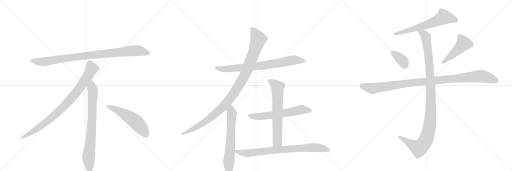
t = 0.00 s
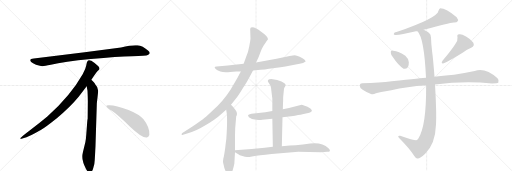
t = 2.63 s
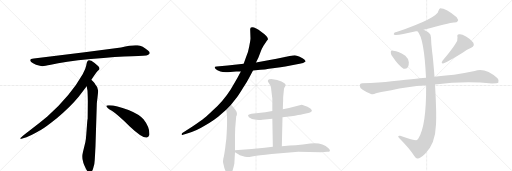
t = 5.26 s
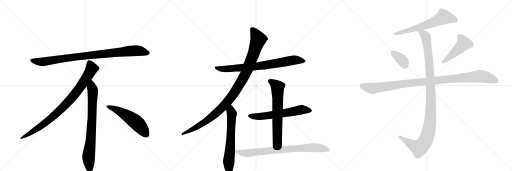
t = 7.89 s
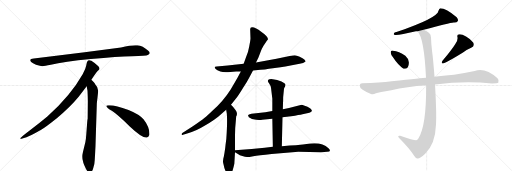
t = 10.51 s
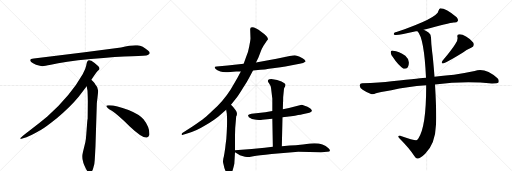
t = 13.14 s

The animated SVG that drew these frames (rendered in a browser with its animation timeline set to each time). Animation: 15 CSS @keyframes rules; one cycle of 13.14 s.

<svg version="1.1" viewBox="0 0 3072 1024" xmlns="http://www.w3.org/2000/svg">
  <g stroke="lightgray" stroke-dasharray="1,1" stroke-width="1" transform="scale(4, 4)">
    <line x1="0" y1="0" x2="256" y2="256"></line>
    <line x1="256" y1="0" x2="0" y2="256"></line>
    <line x1="128" y1="0" x2="128" y2="256"></line>
    <line x1="0" y1="128" x2="256" y2="128"></line>
    <line x1="256" y1="0" x2="512" y2="256"></line>
    <line x1="512" y1="0" x2="256" y2="256"></line>
    <line x1="384" y1="0" x2="384" y2="256"></line>
    <line x1="256" y1="128" x2="512" y2="128"></line>
    <line x1="512" y1="0" x2="768" y2="256"></line>
    <line x1="768" y1="0" x2="512" y2="256"></line>
    <line x1="640" y1="0" x2="640" y2="256"></line>
    <line x1="512" y1="128" x2="768" y2="128"></line>
  </g>
<g transform="scale(1, -1) translate(0, -850)">
   <style type="text/css">
    @keyframes keyframes0 {
      from {
       stroke: black;
       stroke-dashoffset: 952;
       stroke-width: 128;
       }
       76% {
       animation-timing-function: step-end;
       stroke: black;
       stroke-dashoffset: 0;
       stroke-width: 128;
       }
       to {
       stroke: black;
       stroke-width: 1024;
       }
       }
       #make-me-a-hanzi-animation-0 {
         animation: keyframes0 1.024740s both;
         animation-delay: 0.000000s;
         animation-timing-function: linear;
       }
    @keyframes keyframes1 {
      from {
       stroke: black;
       stroke-dashoffset: 897;
       stroke-width: 128;
       }
       74% {
       animation-timing-function: step-end;
       stroke: black;
       stroke-dashoffset: 0;
       stroke-width: 128;
       }
       to {
       stroke: black;
       stroke-width: 1024;
       }
       }
       #make-me-a-hanzi-animation-1 {
         animation: keyframes1 0.979980s both;
         animation-delay: 1.024740s;
         animation-timing-function: linear;
       }
    @keyframes keyframes2 {
      from {
       stroke: black;
       stroke-dashoffset: 792;
       stroke-width: 128;
       }
       72% {
       animation-timing-function: step-end;
       stroke: black;
       stroke-dashoffset: 0;
       stroke-width: 128;
       }
       to {
       stroke: black;
       stroke-width: 1024;
       }
       }
       #make-me-a-hanzi-animation-2 {
         animation: keyframes2 0.894531s both;
         animation-delay: 2.004720s;
         animation-timing-function: linear;
       }
    @keyframes keyframes3 {
      from {
       stroke: black;
       stroke-dashoffset: 548;
       stroke-width: 128;
       }
       64% {
       animation-timing-function: step-end;
       stroke: black;
       stroke-dashoffset: 0;
       stroke-width: 128;
       }
       to {
       stroke: black;
       stroke-width: 1024;
       }
       }
       #make-me-a-hanzi-animation-3 {
         animation: keyframes3 0.695964s both;
         animation-delay: 2.899251s;
         animation-timing-function: linear;
       }
    @keyframes keyframes4 {
      from {
       stroke: black;
       stroke-dashoffset: 790;
       stroke-width: 128;
       }
       72% {
       animation-timing-function: step-end;
       stroke: black;
       stroke-dashoffset: 0;
       stroke-width: 128;
       }
       to {
       stroke: black;
       stroke-width: 1024;
       }
       }
       #make-me-a-hanzi-animation-4 {
         animation: keyframes4 0.892904s both;
         animation-delay: 3.595215s;
         animation-timing-function: linear;
       }
    @keyframes keyframes5 {
      from {
       stroke: black;
       stroke-dashoffset: 1086;
       stroke-width: 128;
       }
       78% {
       animation-timing-function: step-end;
       stroke: black;
       stroke-dashoffset: 0;
       stroke-width: 128;
       }
       to {
       stroke: black;
       stroke-width: 1024;
       }
       }
       #make-me-a-hanzi-animation-5 {
         animation: keyframes5 1.133789s both;
         animation-delay: 4.488118s;
         animation-timing-function: linear;
       }
    @keyframes keyframes6 {
      from {
       stroke: black;
       stroke-dashoffset: 659;
       stroke-width: 128;
       }
       68% {
       animation-timing-function: step-end;
       stroke: black;
       stroke-dashoffset: 0;
       stroke-width: 128;
       }
       to {
       stroke: black;
       stroke-width: 1024;
       }
       }
       #make-me-a-hanzi-animation-6 {
         animation: keyframes6 0.786296s both;
         animation-delay: 5.621908s;
         animation-timing-function: linear;
       }
    @keyframes keyframes7 {
      from {
       stroke: black;
       stroke-dashoffset: 627;
       stroke-width: 128;
       }
       67% {
       animation-timing-function: step-end;
       stroke: black;
       stroke-dashoffset: 0;
       stroke-width: 128;
       }
       to {
       stroke: black;
       stroke-width: 1024;
       }
       }
       #make-me-a-hanzi-animation-7 {
         animation: keyframes7 0.760254s both;
         animation-delay: 6.408203s;
         animation-timing-function: linear;
       }
    @keyframes keyframes8 {
      from {
       stroke: black;
       stroke-dashoffset: 677;
       stroke-width: 128;
       }
       69% {
       animation-timing-function: step-end;
       stroke: black;
       stroke-dashoffset: 0;
       stroke-width: 128;
       }
       to {
       stroke: black;
       stroke-width: 1024;
       }
       }
       #make-me-a-hanzi-animation-8 {
         animation: keyframes8 0.800944s both;
         animation-delay: 7.168457s;
         animation-timing-function: linear;
       }
    @keyframes keyframes9 {
      from {
       stroke: black;
       stroke-dashoffset: 811;
       stroke-width: 128;
       }
       73% {
       animation-timing-function: step-end;
       stroke: black;
       stroke-dashoffset: 0;
       stroke-width: 128;
       }
       to {
       stroke: black;
       stroke-width: 1024;
       }
       }
       #make-me-a-hanzi-animation-9 {
         animation: keyframes9 0.909993s both;
         animation-delay: 7.969401s;
         animation-timing-function: linear;
       }
    @keyframes keyframes10 {
      from {
       stroke: black;
       stroke-dashoffset: 643;
       stroke-width: 128;
       }
       68% {
       animation-timing-function: step-end;
       stroke: black;
       stroke-dashoffset: 0;
       stroke-width: 128;
       }
       to {
       stroke: black;
       stroke-width: 1024;
       }
       }
       #make-me-a-hanzi-animation-10 {
         animation: keyframes10 0.773275s both;
         animation-delay: 8.879395s;
         animation-timing-function: linear;
       }
    @keyframes keyframes11 {
      from {
       stroke: black;
       stroke-dashoffset: 363;
       stroke-width: 128;
       }
       54% {
       animation-timing-function: step-end;
       stroke: black;
       stroke-dashoffset: 0;
       stroke-width: 128;
       }
       to {
       stroke: black;
       stroke-width: 1024;
       }
       }
       #make-me-a-hanzi-animation-11 {
         animation: keyframes11 0.545410s both;
         animation-delay: 9.652669s;
         animation-timing-function: linear;
       }
    @keyframes keyframes12 {
      from {
       stroke: black;
       stroke-dashoffset: 476;
       stroke-width: 128;
       }
       61% {
       animation-timing-function: step-end;
       stroke: black;
       stroke-dashoffset: 0;
       stroke-width: 128;
       }
       to {
       stroke: black;
       stroke-width: 1024;
       }
       }
       #make-me-a-hanzi-animation-12 {
         animation: keyframes12 0.637370s both;
         animation-delay: 10.198079s;
         animation-timing-function: linear;
       }
    @keyframes keyframes13 {
      from {
       stroke: black;
       stroke-dashoffset: 1081;
       stroke-width: 128;
       }
       78% {
       animation-timing-function: step-end;
       stroke: black;
       stroke-dashoffset: 0;
       stroke-width: 128;
       }
       to {
       stroke: black;
       stroke-width: 1024;
       }
       }
       #make-me-a-hanzi-animation-13 {
         animation: keyframes13 1.129720s both;
         animation-delay: 10.835449s;
         animation-timing-function: linear;
       }
    @keyframes keyframes14 {
      from {
       stroke: black;
       stroke-dashoffset: 1137;
       stroke-width: 128;
       }
       79% {
       animation-timing-function: step-end;
       stroke: black;
       stroke-dashoffset: 0;
       stroke-width: 128;
       }
       to {
       stroke: black;
       stroke-width: 1024;
       }
       }
       #make-me-a-hanzi-animation-14 {
         animation: keyframes14 1.175293s both;
         animation-delay: 11.965169s;
         animation-timing-function: linear;
       }
</style>
<path d="M 726 566 L 508 537 L 203 500 Q 170 497 187 479 Q 195 472 216 463 Q 244 455 253 454 Q 263 453 305 462 Q 383 481 545 497 Q 707 512 792 514 Q 877 516 887 521 Q 909 531 888 548 Q 856 575 825 579 Q 795 583 726 566 Z" fill="lightgray"></path> 
<path d="M 548 372 Q 576 415 583 422 L 594 432 Q 597 435 597 441 Q 597 446 590 454 Q 572 471 548 486 Q 537 491 533 490 L 528 487 Q 526 486 524 482 Q 522 477 521 476 L 517 456 Q 514 437 496 406 Q 424 278 284 152 Q 235 111 180 70 Q 126 29 124 24 Q 117 14 134 20 L 159 28 Q 179 33 247 72 Q 268 83 341 141 Q 422 209 472 270 L 520 334 L 548 372 Z" fill="lightgray"></path> 
<path d="M 573 -24 L 581 232 L 587 284 Q 589 300 589 307 Q 589 328 571 346 Q 569 351 548 372 C 527 394 515 364 520 334 L 525 306 Q 527 265 527 244 L 526 138 Q 524 132 522 102 L 518 49 Q 516 16 512 -2 L 497 -64 Q 489 -92 498 -117 L 500 -126 Q 502 -132 514 -159 Q 527 -186 539 -185 Q 551 -184 558 -163 L 566 -133 Q 569 -110 570 -82 L 573 -24 Z" fill="lightgray"></path> 
<path d="M 638 215 Q 641 204 671 186 Q 701 167 777 94 Q 854 21 881 26 Q 891 27 896 41 Q 900 85 861 135 Q 836 165 771 191 Q 688 222 650 219 Q 637 219 638 215 Z" fill="lightgray"></path> 
<path d="M 1518 428 L 1563 433 Q 1590 434 1614 439 L 1683 448 Q 1708 450 1751 459 L 1798 468 Q 1821 470 1834 482 Q 1834 486 1826 494 Q 1818 502 1798 511 Q 1778 520 1769 520 Q 1761 520 1738 515 L 1659 498 L 1536 476 L 1462 469 L 1366 458 L 1300 452 Q 1288 452 1288 448 Q 1288 444 1294 437 Q 1301 429 1322 422 Q 1344 414 1382 419 L 1417 422 L 1445 422 L 1518 428 Z" fill="lightgray"></path> 
<path d="M 1386 223 L 1417 262 Q 1427 273 1457 322 Q 1488 370 1495 385 L 1518 428 L 1536 476 L 1550 504 L 1565 544 Q 1569 555 1581 576 Q 1594 597 1600 605 Q 1606 612 1608 616 Q 1608 633 1567 661 Q 1534 688 1513 688 Q 1501 689 1501 675 L 1503 620 Q 1502 606 1495 571 Q 1489 536 1476 507 L 1462 469 L 1445 422 L 1425 384 L 1384 314 Q 1338 242 1276 188 Q 1244 157 1226 143 Q 1209 128 1157 94 L 1094 53 Q 1089 49 1089 44 Q 1094 39 1098 43 L 1128 52 Q 1171 62 1230 98 Q 1290 134 1309 151 L 1357 192 L 1386 223 Z" fill="lightgray"></path> 
<path d="M 1340 -100 L 1338 -116 Q 1338 -123 1341 -135 Q 1348 -177 1367 -193 Q 1374 -199 1379 -199 Q 1383 -200 1390 -188 Q 1400 -162 1406 -132 L 1410 -62 L 1410 -50 L 1410 20 Q 1409 72 1416 138 L 1417 152 Q 1428 172 1414 189 L 1399 209 L 1386 223 C 1366 245 1352 222 1357 192 L 1361 168 Q 1365 121 1358 19 L 1353 -20 Q 1352 -36 1347 -65 Q 1342 -94 1340 -100 Z" fill="lightgray"></path> 
<path d="M 1695 148 L 1747 154 Q 1796 162 1815 166 L 1856 175 Q 1868 178 1870 183 Q 1873 187 1870 190 Q 1866 205 1828 217 Q 1812 222 1810 222 L 1734 203 L 1697 196 L 1634 185 L 1592 178 L 1509 168 Q 1490 164 1488 160 L 1493 148 Q 1509 134 1537 133 Q 1566 131 1573 132 L 1634 138 L 1695 148 Z" fill="lightgray"></path> 
<path d="M 1691 -26 L 1695 148 L 1697 196 L 1698 231 Q 1699 241 1699 268 L 1704 318 Q 1705 325 1710 331 Q 1713 337 1713 344 Q 1712 350 1689 362 Q 1667 373 1628 377 Q 1614 377 1610 373 Q 1607 368 1607 365 Q 1607 362 1615 350 Q 1624 337 1626 325 L 1634 258 L 1634 185 L 1634 138 L 1637 -30 C 1638 -60 1690 -56 1691 -26 Z" fill="lightgray"></path> 
<path d="M 1410 -62 L 1430 -74 Q 1436 -80 1454 -85 Q 1472 -91 1482 -91 Q 1492 -91 1520 -86 Q 1549 -81 1630 -73 L 1790 -60 L 1926 -62 L 1963 -60 Q 1992 -59 1971 -38 Q 1932 -1 1861 -10 L 1818 -16 Q 1796 -19 1691 -26 L 1637 -30 L 1588 -36 L 1510 -43 L 1410 -50 C 1392 -51 1392 -51 1410 -62 Z" fill="lightgray"></path> 
<path d="M 2542 672 Q 2696 714 2722 716 Q 2741 715 2746 723 Q 2752 733 2740 748 Q 2677 802 2641 802 Q 2634 798 2631 787 Q 2627 744 2379 659 Q 2372 658 2366 655 Q 2359 645 2366 642 Q 2384 636 2496 663 Q 2500 664 2505 664 L 2542 672 Z" fill="lightgray"></path> 
<path d="M 2360 504 Q 2390 458 2421 439 Q 2436 435 2447 447 Q 2454 460 2453 477 Q 2449 502 2432 516 Q 2393 546 2359 547 Q 2353 548 2350 546 Q 2343 545 2345 533 Q 2345 520 2360 504 Z" fill="lightgray"></path> 
<path d="M 2732 587 Q 2714 557 2655 486 Q 2643 467 2663 471 Q 2702 489 2778 536 Q 2800 554 2827 565 Q 2851 575 2839 596 Q 2826 615 2796 632 Q 2769 648 2755 645 Q 2740 644 2745 628 Q 2748 607 2732 587 Z" fill="lightgray"></path> 
<path d="M 2610 344 Q 2790 368 2952 350 Q 2985 350 2989 354 Q 2989 355 2990 355 Q 2997 368 2985 381 Q 2912 447 2848 425 Q 2787 413 2724 403 Q 2654 397 2607 391 L 2556 385 Q 2550 386 2350 363 Q 2280 353 2173 352 Q 2160 352 2158 340 Q 2157 327 2176 312 Q 2194 299 2226 287 Q 2238 283 2256 291 Q 2272 297 2348 309 Q 2441 331 2557 339 L 2610 344 Z" fill="lightgray"></path> 
<path d="M 2557 339 Q 2558 93 2511 22 Q 2507 13 2498 10 Q 2483 9 2401 37 Q 2392 38 2390 35 Q 2387 31 2396 21 Q 2457 -40 2487 -87 Q 2497 -102 2506 -100 Q 2522 -99 2551 -71 Q 2612 -13 2616 104 Q 2620 174 2610 344 L 2607 391 Q 2598 506 2593 539 Q 2587 588 2586 626 Q 2586 645 2573 654 Q 2557 666 2542 672 C 2516 686 2489 690 2505 664 Q 2545 624 2556 385 L 2557 339 Z" fill="lightgray"></path> 
      <clipPath id="make-me-a-hanzi-clip-0">
      <path d="M 726 566 L 508 537 L 203 500 Q 170 497 187 479 Q 195 472 216 463 Q 244 455 253 454 Q 263 453 305 462 Q 383 481 545 497 Q 707 512 792 514 Q 877 516 887 521 Q 909 531 888 548 Q 856 575 825 579 Q 795 583 726 566 Z" fill="lightgray"></path>
      </clipPath>
      <path clip-path="url(#make-me-a-hanzi-clip-0)" d="M 195 489 L 217 482 L 274 482 L 503 515 L 786 546 L 825 547 L 885 535 " fill="none" id="make-me-a-hanzi-animation-0" stroke-dasharray="824 1648" stroke-linecap="round"></path>

      <clipPath id="make-me-a-hanzi-clip-1">
      <path d="M 548 372 Q 576 415 583 422 L 594 432 Q 597 435 597 441 Q 597 446 590 454 Q 572 471 548 486 Q 537 491 533 490 L 528 487 Q 526 486 524 482 Q 522 477 521 476 L 517 456 Q 514 437 496 406 Q 424 278 284 152 Q 235 111 180 70 Q 126 29 124 24 Q 117 14 134 20 L 159 28 Q 179 33 247 72 Q 268 83 341 141 Q 422 209 472 270 L 520 334 L 548 372 Z" fill="lightgray"></path>
      </clipPath>
      <path clip-path="url(#make-me-a-hanzi-clip-1)" d="M 538 477 L 551 440 L 547 431 L 501 357 L 421 252 L 319 151 L 264 107 L 129 23 " fill="none" id="make-me-a-hanzi-animation-1" stroke-dasharray="769 1538" stroke-linecap="round"></path>

      <clipPath id="make-me-a-hanzi-clip-2">
      <path d="M 573 -24 L 581 232 L 587 284 Q 589 300 589 307 Q 589 328 571 346 Q 569 351 548 372 C 527 394 515 364 520 334 L 525 306 Q 527 265 527 244 L 526 138 Q 524 132 522 102 L 518 49 Q 516 16 512 -2 L 497 -64 Q 489 -92 498 -117 L 500 -126 Q 502 -132 514 -159 Q 527 -186 539 -185 Q 551 -184 558 -163 L 566 -133 Q 569 -110 570 -82 L 573 -24 Z" fill="lightgray"></path>
      </clipPath>
      <path clip-path="url(#make-me-a-hanzi-clip-2)" d="M 549 361 L 550 327 L 557 309 L 553 150 L 545 15 L 531 -94 L 539 -172 " fill="none" id="make-me-a-hanzi-animation-2" stroke-dasharray="664 1328" stroke-linecap="round"></path>

      <clipPath id="make-me-a-hanzi-clip-3">
      <path d="M 638 215 Q 641 204 671 186 Q 701 167 777 94 Q 854 21 881 26 Q 891 27 896 41 Q 900 85 861 135 Q 836 165 771 191 Q 688 222 650 219 Q 637 219 638 215 Z" fill="lightgray"></path>
      </clipPath>
      <path clip-path="url(#make-me-a-hanzi-clip-3)" d="M 645 214 L 688 198 L 793 136 L 841 93 L 877 45 " fill="none" id="make-me-a-hanzi-animation-3" stroke-dasharray="420 840" stroke-linecap="round"></path>

      <clipPath id="make-me-a-hanzi-clip-4">
      <path d="M 1518 428 L 1563 433 Q 1590 434 1614 439 L 1683 448 Q 1708 450 1751 459 L 1798 468 Q 1821 470 1834 482 Q 1834 486 1826 494 Q 1818 502 1798 511 Q 1778 520 1769 520 Q 1761 520 1738 515 L 1659 498 L 1536 476 L 1462 469 L 1366 458 L 1300 452 Q 1288 452 1288 448 Q 1288 444 1294 437 Q 1301 429 1322 422 Q 1344 414 1382 419 L 1417 422 L 1445 422 L 1518 428 Z" fill="lightgray"></path>
      </clipPath>
      <path clip-path="url(#make-me-a-hanzi-clip-4)" d="M 1296 445 L 1318 438 L 1371 437 L 1568 457 L 1766 491 L 1825 485 " fill="none" id="make-me-a-hanzi-animation-4" stroke-dasharray="662 1324" stroke-linecap="round"></path>

      <clipPath id="make-me-a-hanzi-clip-5">
      <path d="M 1386 223 L 1417 262 Q 1427 273 1457 322 Q 1488 370 1495 385 L 1518 428 L 1536 476 L 1550 504 L 1565 544 Q 1569 555 1581 576 Q 1594 597 1600 605 Q 1606 612 1608 616 Q 1608 633 1567 661 Q 1534 688 1513 688 Q 1501 689 1501 675 L 1503 620 Q 1502 606 1495 571 Q 1489 536 1476 507 L 1462 469 L 1445 422 L 1425 384 L 1384 314 Q 1338 242 1276 188 Q 1244 157 1226 143 Q 1209 128 1157 94 L 1094 53 Q 1089 49 1089 44 Q 1094 39 1098 43 L 1128 52 Q 1171 62 1230 98 Q 1290 134 1309 151 L 1357 192 L 1386 223 Z" fill="lightgray"></path>
      </clipPath>
      <path clip-path="url(#make-me-a-hanzi-clip-5)" d="M 1511 678 L 1550 616 L 1486 438 L 1409 299 L 1342 215 L 1247 131 L 1169 82 L 1094 47 " fill="none" id="make-me-a-hanzi-animation-5" stroke-dasharray="958 1916" stroke-linecap="round"></path>

      <clipPath id="make-me-a-hanzi-clip-6">
      <path d="M 1340 -100 L 1338 -116 Q 1338 -123 1341 -135 Q 1348 -177 1367 -193 Q 1374 -199 1379 -199 Q 1383 -200 1390 -188 Q 1400 -162 1406 -132 L 1410 -62 L 1410 -50 L 1410 20 Q 1409 72 1416 138 L 1417 152 Q 1428 172 1414 189 L 1399 209 L 1386 223 C 1366 245 1352 222 1357 192 L 1361 168 Q 1365 121 1358 19 L 1353 -20 Q 1352 -36 1347 -65 Q 1342 -94 1340 -100 Z" fill="lightgray"></path>
      </clipPath>
      <path clip-path="url(#make-me-a-hanzi-clip-6)" d="M 1384 215 L 1391 169 L 1372 -117 L 1378 -187 " fill="none" id="make-me-a-hanzi-animation-6" stroke-dasharray="531 1062" stroke-linecap="round"></path>

      <clipPath id="make-me-a-hanzi-clip-7">
      <path d="M 1695 148 L 1747 154 Q 1796 162 1815 166 L 1856 175 Q 1868 178 1870 183 Q 1873 187 1870 190 Q 1866 205 1828 217 Q 1812 222 1810 222 L 1734 203 L 1697 196 L 1634 185 L 1592 178 L 1509 168 Q 1490 164 1488 160 L 1493 148 Q 1509 134 1537 133 Q 1566 131 1573 132 L 1634 138 L 1695 148 Z" fill="lightgray"></path>
      </clipPath>
      <path clip-path="url(#make-me-a-hanzi-clip-7)" d="M 1495 156 L 1594 155 L 1814 193 L 1862 187 " fill="none" id="make-me-a-hanzi-animation-7" stroke-dasharray="499 998" stroke-linecap="round"></path>

      <clipPath id="make-me-a-hanzi-clip-8">
      <path d="M 1691 -26 L 1695 148 L 1697 196 L 1698 231 Q 1699 241 1699 268 L 1704 318 Q 1705 325 1710 331 Q 1713 337 1713 344 Q 1712 350 1689 362 Q 1667 373 1628 377 Q 1614 377 1610 373 Q 1607 368 1607 365 Q 1607 362 1615 350 Q 1624 337 1626 325 L 1634 258 L 1634 185 L 1634 138 L 1637 -30 C 1638 -60 1690 -56 1691 -26 Z" fill="lightgray"></path>
      </clipPath>
      <path clip-path="url(#make-me-a-hanzi-clip-8)" d="M 1617 366 L 1666 329 L 1665 14 L 1664 0 L 1643 -22 " fill="none" id="make-me-a-hanzi-animation-8" stroke-dasharray="549 1098" stroke-linecap="round"></path>

      <clipPath id="make-me-a-hanzi-clip-9">
      <path d="M 1410 -62 L 1430 -74 Q 1436 -80 1454 -85 Q 1472 -91 1482 -91 Q 1492 -91 1520 -86 Q 1549 -81 1630 -73 L 1790 -60 L 1926 -62 L 1963 -60 Q 1992 -59 1971 -38 Q 1932 -1 1861 -10 L 1818 -16 Q 1796 -19 1691 -26 L 1637 -30 L 1588 -36 L 1510 -43 L 1410 -50 C 1392 -51 1392 -51 1410 -62 Z" fill="lightgray"></path>
      </clipPath>
      <path clip-path="url(#make-me-a-hanzi-clip-9)" d="M 1418 -56 L 1485 -68 L 1705 -44 L 1872 -35 L 1923 -37 L 1969 -50 " fill="none" id="make-me-a-hanzi-animation-9" stroke-dasharray="683 1366" stroke-linecap="round"></path>

      <clipPath id="make-me-a-hanzi-clip-10">
      <path d="M 2542 672 Q 2696 714 2722 716 Q 2741 715 2746 723 Q 2752 733 2740 748 Q 2677 802 2641 802 Q 2634 798 2631 787 Q 2627 744 2379 659 Q 2372 658 2366 655 Q 2359 645 2366 642 Q 2384 636 2496 663 Q 2500 664 2505 664 L 2542 672 Z" fill="lightgray"></path>
      </clipPath>
      <path clip-path="url(#make-me-a-hanzi-clip-10)" d="M 2735 730 L 2700 743 L 2659 747 L 2549 697 L 2459 669 L 2447 670 L 2439 663 L 2370 649 " fill="none" id="make-me-a-hanzi-animation-10" stroke-dasharray="515 1030" stroke-linecap="round"></path>

      <clipPath id="make-me-a-hanzi-clip-11">
      <path d="M 2360 504 Q 2390 458 2421 439 Q 2436 435 2447 447 Q 2454 460 2453 477 Q 2449 502 2432 516 Q 2393 546 2359 547 Q 2353 548 2350 546 Q 2343 545 2345 533 Q 2345 520 2360 504 Z" fill="lightgray"></path>
      </clipPath>
      <path clip-path="url(#make-me-a-hanzi-clip-11)" d="M 2356 536 L 2413 489 L 2428 460 " fill="none" id="make-me-a-hanzi-animation-11" stroke-dasharray="235 470" stroke-linecap="round"></path>

      <clipPath id="make-me-a-hanzi-clip-12">
      <path d="M 2732 587 Q 2714 557 2655 486 Q 2643 467 2663 471 Q 2702 489 2778 536 Q 2800 554 2827 565 Q 2851 575 2839 596 Q 2826 615 2796 632 Q 2769 648 2755 645 Q 2740 644 2745 628 Q 2748 607 2732 587 Z" fill="lightgray"></path>
      </clipPath>
      <path clip-path="url(#make-me-a-hanzi-clip-12)" d="M 2754 634 L 2775 611 L 2782 591 L 2726 533 L 2658 478 " fill="none" id="make-me-a-hanzi-animation-12" stroke-dasharray="348 696" stroke-linecap="round"></path>

      <clipPath id="make-me-a-hanzi-clip-13">
      <path d="M 2610 344 Q 2790 368 2952 350 Q 2985 350 2989 354 Q 2989 355 2990 355 Q 2997 368 2985 381 Q 2912 447 2848 425 Q 2787 413 2724 403 Q 2654 397 2607 391 L 2556 385 Q 2550 386 2350 363 Q 2280 353 2173 352 Q 2160 352 2158 340 Q 2157 327 2176 312 Q 2194 299 2226 287 Q 2238 283 2256 291 Q 2272 297 2348 309 Q 2441 331 2557 339 L 2610 344 Z" fill="lightgray"></path>
      </clipPath>
      <path clip-path="url(#make-me-a-hanzi-clip-13)" d="M 2171 339 L 2194 328 L 2238 320 L 2446 352 L 2864 393 L 2916 388 L 2983 361 " fill="none" id="make-me-a-hanzi-animation-13" stroke-dasharray="953 1906" stroke-linecap="round"></path>

      <clipPath id="make-me-a-hanzi-clip-14">
      <path d="M 2557 339 Q 2558 93 2511 22 Q 2507 13 2498 10 Q 2483 9 2401 37 Q 2392 38 2390 35 Q 2387 31 2396 21 Q 2457 -40 2487 -87 Q 2497 -102 2506 -100 Q 2522 -99 2551 -71 Q 2612 -13 2616 104 Q 2620 174 2610 344 L 2607 391 Q 2598 506 2593 539 Q 2587 588 2586 626 Q 2586 645 2573 654 Q 2557 666 2542 672 C 2516 686 2489 690 2505 664 Q 2545 624 2556 385 L 2557 339 Z" fill="lightgray"></path>
      </clipPath>
      <path clip-path="url(#make-me-a-hanzi-clip-14)" d="M 2511 665 L 2539 649 L 2556 629 L 2573 503 L 2586 292 L 2576 80 L 2550 0 L 2514 -38 L 2397 30 " fill="none" id="make-me-a-hanzi-animation-14" stroke-dasharray="1009 2018" stroke-linecap="round"></path>

</g>
</svg>
